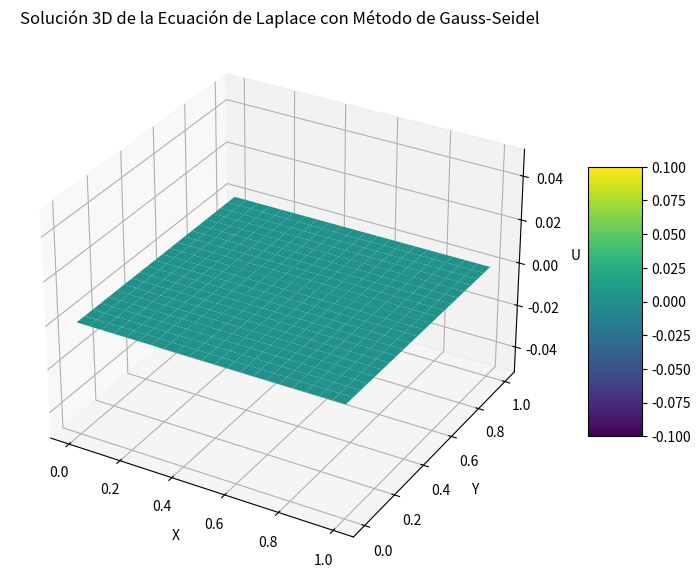

Here is the Python script that generated this plot:
import numpy as np
import matplotlib.pyplot as plt
from mpl_toolkits.mplot3d import Axes3D

# ecuacion de poisson

# Parámetros de la simulación
N = 20  # Tamaño de la malla (N+2 x N+2 para incluir las fronteras)
tol = 1e-4  # Tolerancia para la convergencia
max_iter = 10000  # Número máximo de iteraciones

# Inicialización de la malla con ceros (incluyendo las condiciones de contorno)
u = np.zeros((N+2, N+2))

# Implementación del método de Gauss-Seidel
def gauss_seidel(u, tol, max_iter):
    for it in range(max_iter):
        u_old = u.copy()
        
        for i in range(1, N+1):
            for j in range(1, N+1):
                # Actualización de Gauss-Seidel para la ecuación de Laplace
                u[i, j] = 0.25 * (u_old[i+1, j] + u[i-1, j] + u_old[i, j+1] + u[i, j-1])
                
        # Criterio de convergencia
        diff = np.max(np.abs(u - u_old))
        if diff < tol:
            print(f"Convergencia alcanzada después de {it+1} iteraciones.")
            return u
    print("Número máximo de iteraciones alcanzado.")
    return u

# Resolver la ecuación
u_sol = gauss_seidel(u, tol, max_iter)

# Crear la malla de coordenadas
x = np.linspace(0, 1, N+2)
y = np.linspace(0, 1, N+2)
X, Y = np.meshgrid(x, y)

# Gráfico 3D de la solución
fig = plt.figure(figsize=(10, 7))
ax = fig.add_subplot(111, projection='3d')

# Superficie
surf = ax.plot_surface(X, Y, u_sol, cmap='viridis', edgecolor='none')

# Configuración del gráfico
ax.set_title('Solución 3D de la Ecuación de Laplace con Método de Gauss-Seidel')
ax.set_xlabel('X')
ax.set_ylabel('Y')
ax.set_zlabel('U')
fig.colorbar(surf, shrink=0.5, aspect=5)

plt.show()
